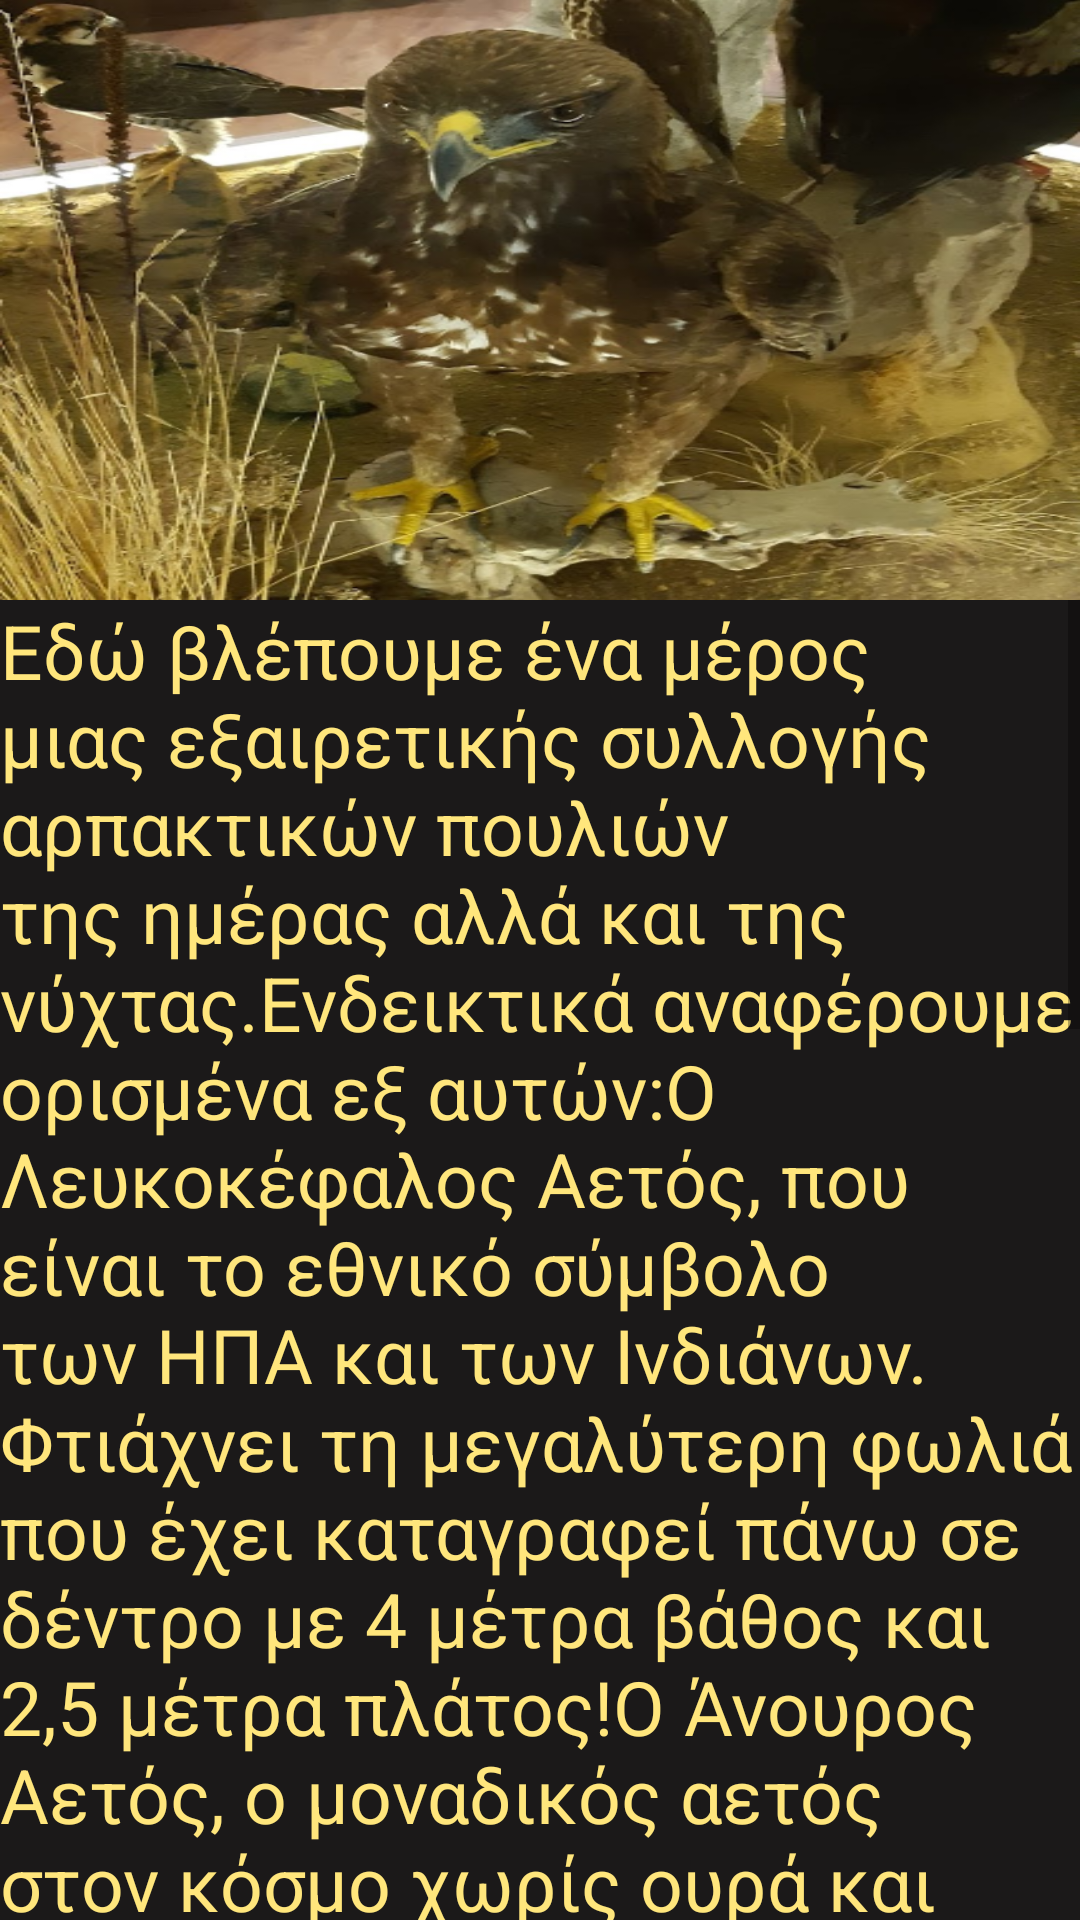

The Android layout XML behind this screen, and the referenced resources:
<!-- AndroidManifest.xml: application theme AppTheme -->
<!-- res/layout/activity_information11.xml -->
<?xml version="1.0" encoding="utf-8"?>
<androidx.constraintlayout.widget.ConstraintLayout xmlns:android="http://schemas.android.com/apk/res/android"
    xmlns:app="http://schemas.android.com/apk/res-auto"
    xmlns:tools="http://schemas.android.com/tools"
    android:layout_width="match_parent"
    android:layout_height="match_parent"
    tools:context=".InformationActivity">


    <LinearLayout
        android:layout_width="match_parent"
        android:layout_height="wrap_content"
        android:orientation="vertical"
        android:background="@color/bg_fun">


        <RelativeLayout
            android:layout_width="wrap_content"
            android:layout_height="wrap_content"
            android:orientation="vertical"
            >


            <ImageView
                android:id="@+id/infoimg1"
                android:layout_width="match_parent"
                android:layout_height="200dp"
                android:background="@drawable/arpaktika"
                />

        </RelativeLayout>


        <ScrollView
            android:layout_width="wrap_content"
            android:layout_height="wrap_content"
            android:scrollbarAlwaysDrawVerticalTrack="true">
            <TextView
                android:id="@+id/infotext1"
                android:layout_width="match_parent"
                android:layout_height="wrap_content"
                android:textSize="25sp"
                android:textColor="@color/yellowfun"
                android:text="@string/InfoString12"

                />
        </ScrollView>

    </LinearLayout>


</androidx.constraintlayout.widget.ConstraintLayout>
<!-- resources referenced by this layout -->
<resources>
  <color name="bg_fun">#1b1919</color>
  <color name="yellowfun">#FFE67C</color>
  <!-- drawable arpaktika: png bitmap (drawable, 515617 bytes) -->
  <string name="InfoString12">Εδώ βλέπουμε ένα μέρος μιας εξαιρετικής συλλογής αρπακτικών πουλιών της ημέρας αλλά και της νύχτας.Ενδεικτικά αναφέρουμε ορισμένα εξ αυτών:Ο Λευκοκέφαλος Αετός, που είναι το εθνικό σύμβολο των ΗΠΑ και των Ινδιάνων. Φτιάχνει τη μεγαλύτερη φωλιά που έχει καταγραφεί πάνω σε δέντρο με 4 μέτρα βάθος και 2,5 μέτρα πλάτος!Ο Άνουρος Αετός, ο μοναδικός αετός στον κόσμο χωρίς ουρά και με πολύ φουντωτό κεφάλι.Η Σπουργιτόγλαυκα, σπάνιο πουλί στην Ελλάδα, αποτελεί τη μικρότερη σε μέγεθος κουκουβάγια.Ο Γιγάντιος Χουχουριστής, με ικανότητα περιστροφής του κεφαλιού του μέχρι κι 270 μοίρες, ενώ η ακοή του είναι οξύτατη και αντιλαμβάνεται τα τρωκτικά μέχρι και 15 εκατοστά κάτω από το χιόνι.Το Στεπογέρακο και το Χρυσογέρακο, δύο σπάνια προστατευόμενα είδη, ενώ πρέπει να αναφερθούμε και στον Σφηκιάρη, ένα είδος αρπακτικού, που το μεγαλύτερο μέρος της διατροφής του, αποτελούν οι σφήκες και οι μέλισσες.Ένας από του μεγαλύτερους κινδύνους για τα αρπακτικά, αποτελούν τα δηλητηριασμένα δολώματα τα οποία οδηγούν στο θάνατο τεράστιους πληθυσμούς. Αυτοί που τα διασπείρουν, πρέπει να καταλάβουν ότι οποιαδήποτε βίαιη παρέμβαση στη φυσική ισσοροπία, οδηγεί πάντα σε αντίθετα αποτελέσματα.</string>
  <style name="AppTheme" parent="Theme.AppCompat.Light.DarkActionBar">
          
          <item name="colorPrimary">@color/greenfun</item>
          <item name="colorPrimaryDark">@color/black</item>
          <item name="colorAccent">@color/dark_olive_green</item>
  
  
      </style>
  <color name="greenfun">#295F2D</color>
  <color name="black">#000000</color>
  <color name="dark_olive_green">#556B2F</color>
</resources>
